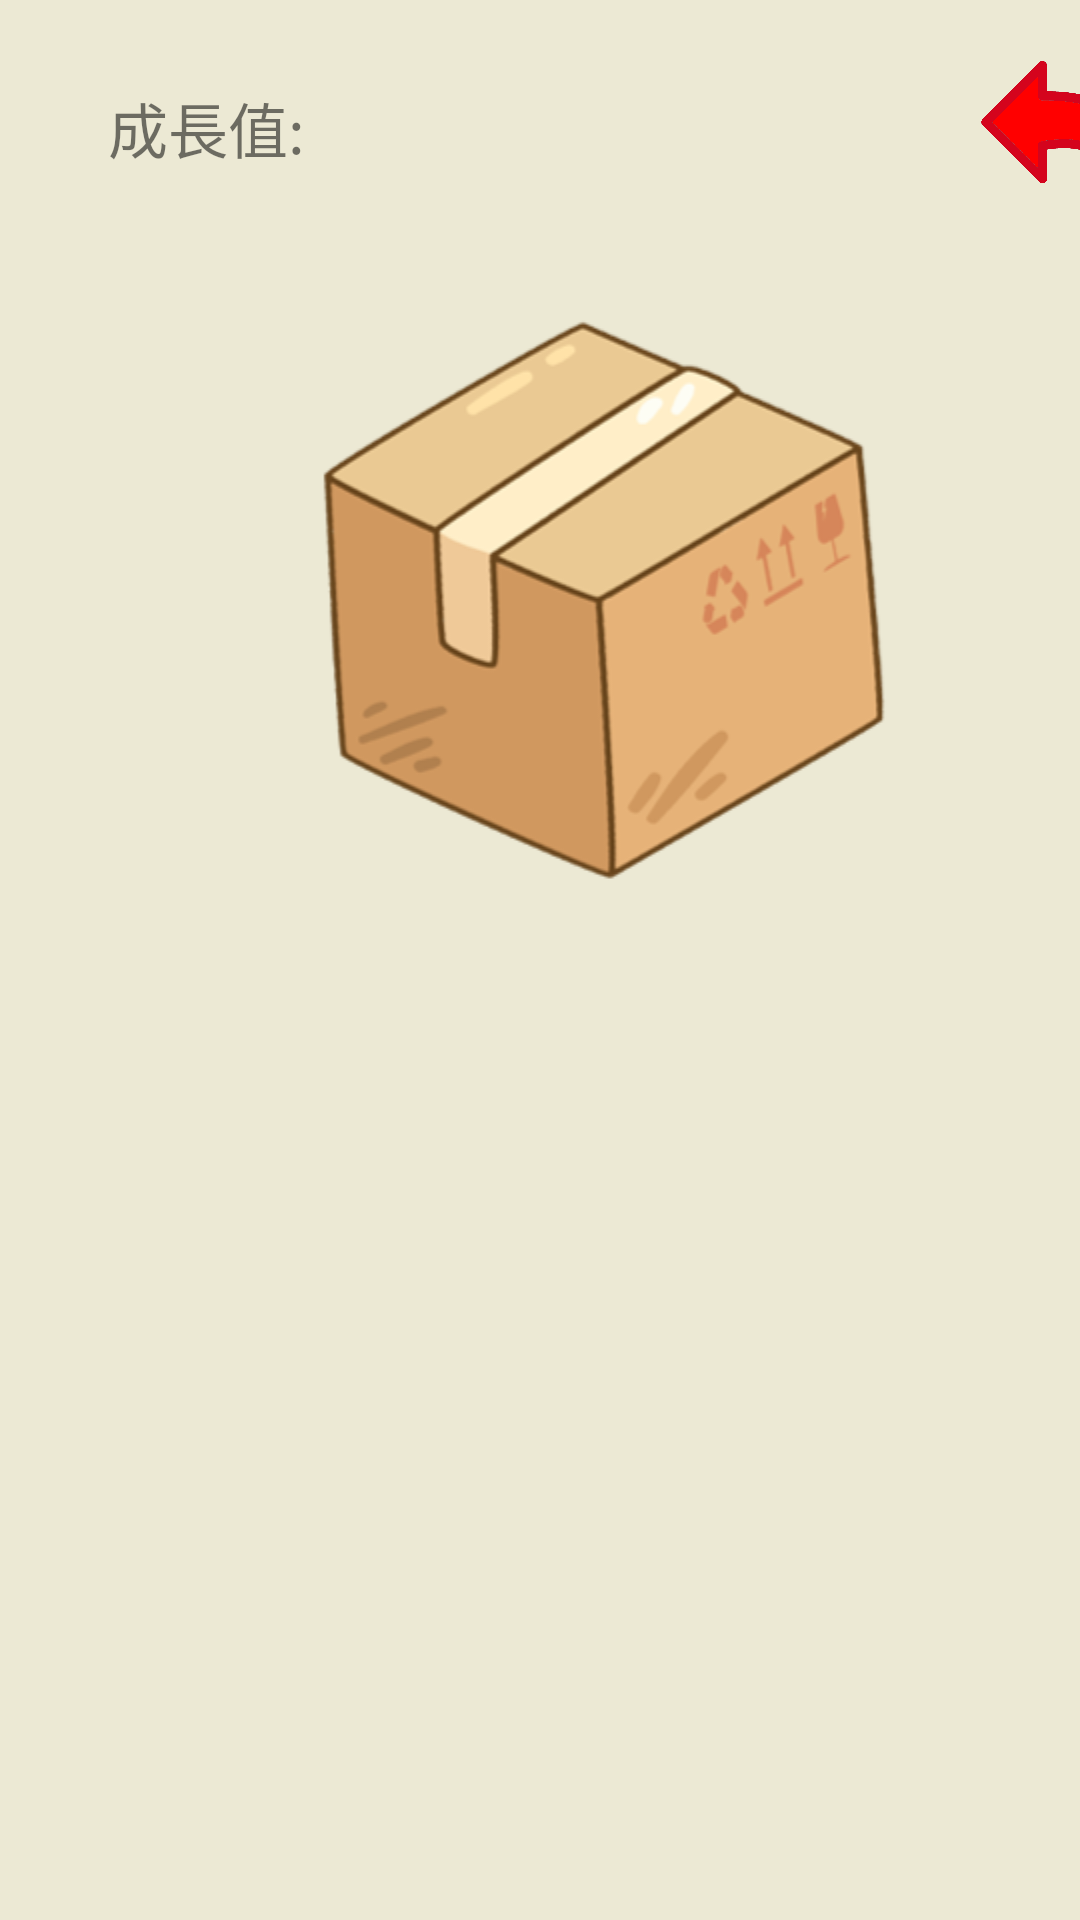

Android layout source for this screen:
<!-- AndroidManifest.xml: application theme Theme.202109KotlinFinalPorject -->
<!-- res/layout/activity_feed_pet.xml -->
<?xml version="1.0" encoding="utf-8"?>
<androidx.constraintlayout.widget.ConstraintLayout xmlns:android="http://schemas.android.com/apk/res/android"
    xmlns:app="http://schemas.android.com/apk/res-auto"
    xmlns:tools="http://schemas.android.com/tools"
    android:layout_width="match_parent"
    android:layout_height="match_parent"
    android:background="#ECE9D4"
    tools:context=".activity.FeedPetActivity">

    <ImageButton
        android:id="@+id/feedPetReturnImageButton"
        android:layout_width="66dp"
        android:layout_height="54dp"
        android:layout_marginStart="320dp"
        android:layout_marginTop="16dp"
        android:background="#00FFFFFF"
        android:scaleType="fitCenter"
        app:layout_constraintStart_toStartOf="parent"
        app:layout_constraintTop_toTopOf="parent"
        app:srcCompat="@drawable/return_button"
        tools:ignore="SpeakableTextPresentCheck" />

    <ImageButton
        android:id="@+id/petImageButton"
        android:layout_width="236dp"
        android:layout_height="229dp"
        android:layout_marginStart="84dp"
        android:layout_marginTop="84dp"
        android:backgroundTint="#00FFFFFF"
        android:scaleType="fitCenter"
        app:layout_constraintStart_toStartOf="parent"
        app:layout_constraintTop_toTopOf="parent"
        app:srcCompat="@drawable/box"
        tools:adjustViewBounds="true"
        tools:ignore="SpeakableTextPresentCheck" />

    <TextView
        android:id="@+id/growPointTextView"
        android:layout_width="wrap_content"
        android:layout_height="wrap_content"
        android:layout_marginStart="36dp"
        android:layout_marginTop="28dp"
        android:text="成長值:"
        android:textSize="20sp"
        app:layout_constraintStart_toStartOf="parent"
        app:layout_constraintTop_toTopOf="parent" />

    <GridView
        android:id="@+id/feedPetGridView"
        android:layout_width="409dp"
        android:layout_height="336dp"
        android:layout_marginStart="1dp"
        android:layout_marginTop="1dp"
        app:layout_constraintStart_toStartOf="parent"
        app:layout_constraintTop_toBottomOf="@+id/petImageButton" />

</androidx.constraintlayout.widget.ConstraintLayout>
<!-- resources referenced by this layout -->
<resources>
  <!-- drawable box: png bitmap (drawable, 43089 bytes) -->
  <!-- drawable return_button: png bitmap (drawable, 44514 bytes) -->
  <style name="Theme.202109KotlinFinalPorject" parent="Theme.MaterialComponents.DayNight.DarkActionBar">
          
          <item name="colorPrimary">@color/purple_500</item>
          <item name="colorPrimaryVariant">@color/purple_700</item>
          <item name="colorOnPrimary">@color/white</item>
          
          <item name="colorSecondary">@color/teal_200</item>
          <item name="colorSecondaryVariant">@color/teal_700</item>
          <item name="colorOnSecondary">@color/black</item>
          
          <item name="android:statusBarColor" tools:targetApi="l">?attr/colorPrimaryVariant</item>
          
  
          <item name="windowNoTitle">true</item>
          <item name="windowActionBar">false</item>
          <item name="android:windowFullscreen">true</item>
      </style>
  <!-- not gathered from this repository: default colours our renderer supplied (Android Studio template values) -->
  <color name="purple_500">#FF6200EE</color>
  <color name="purple_700">#FF3700B3</color>
  <color name="teal_200">#FF03DAC5</color>
  <color name="teal_700">#FF018786</color>
  <color name="black">#FF000000</color>
  <color name="white">#FFFFFFFF</color>
</resources>
